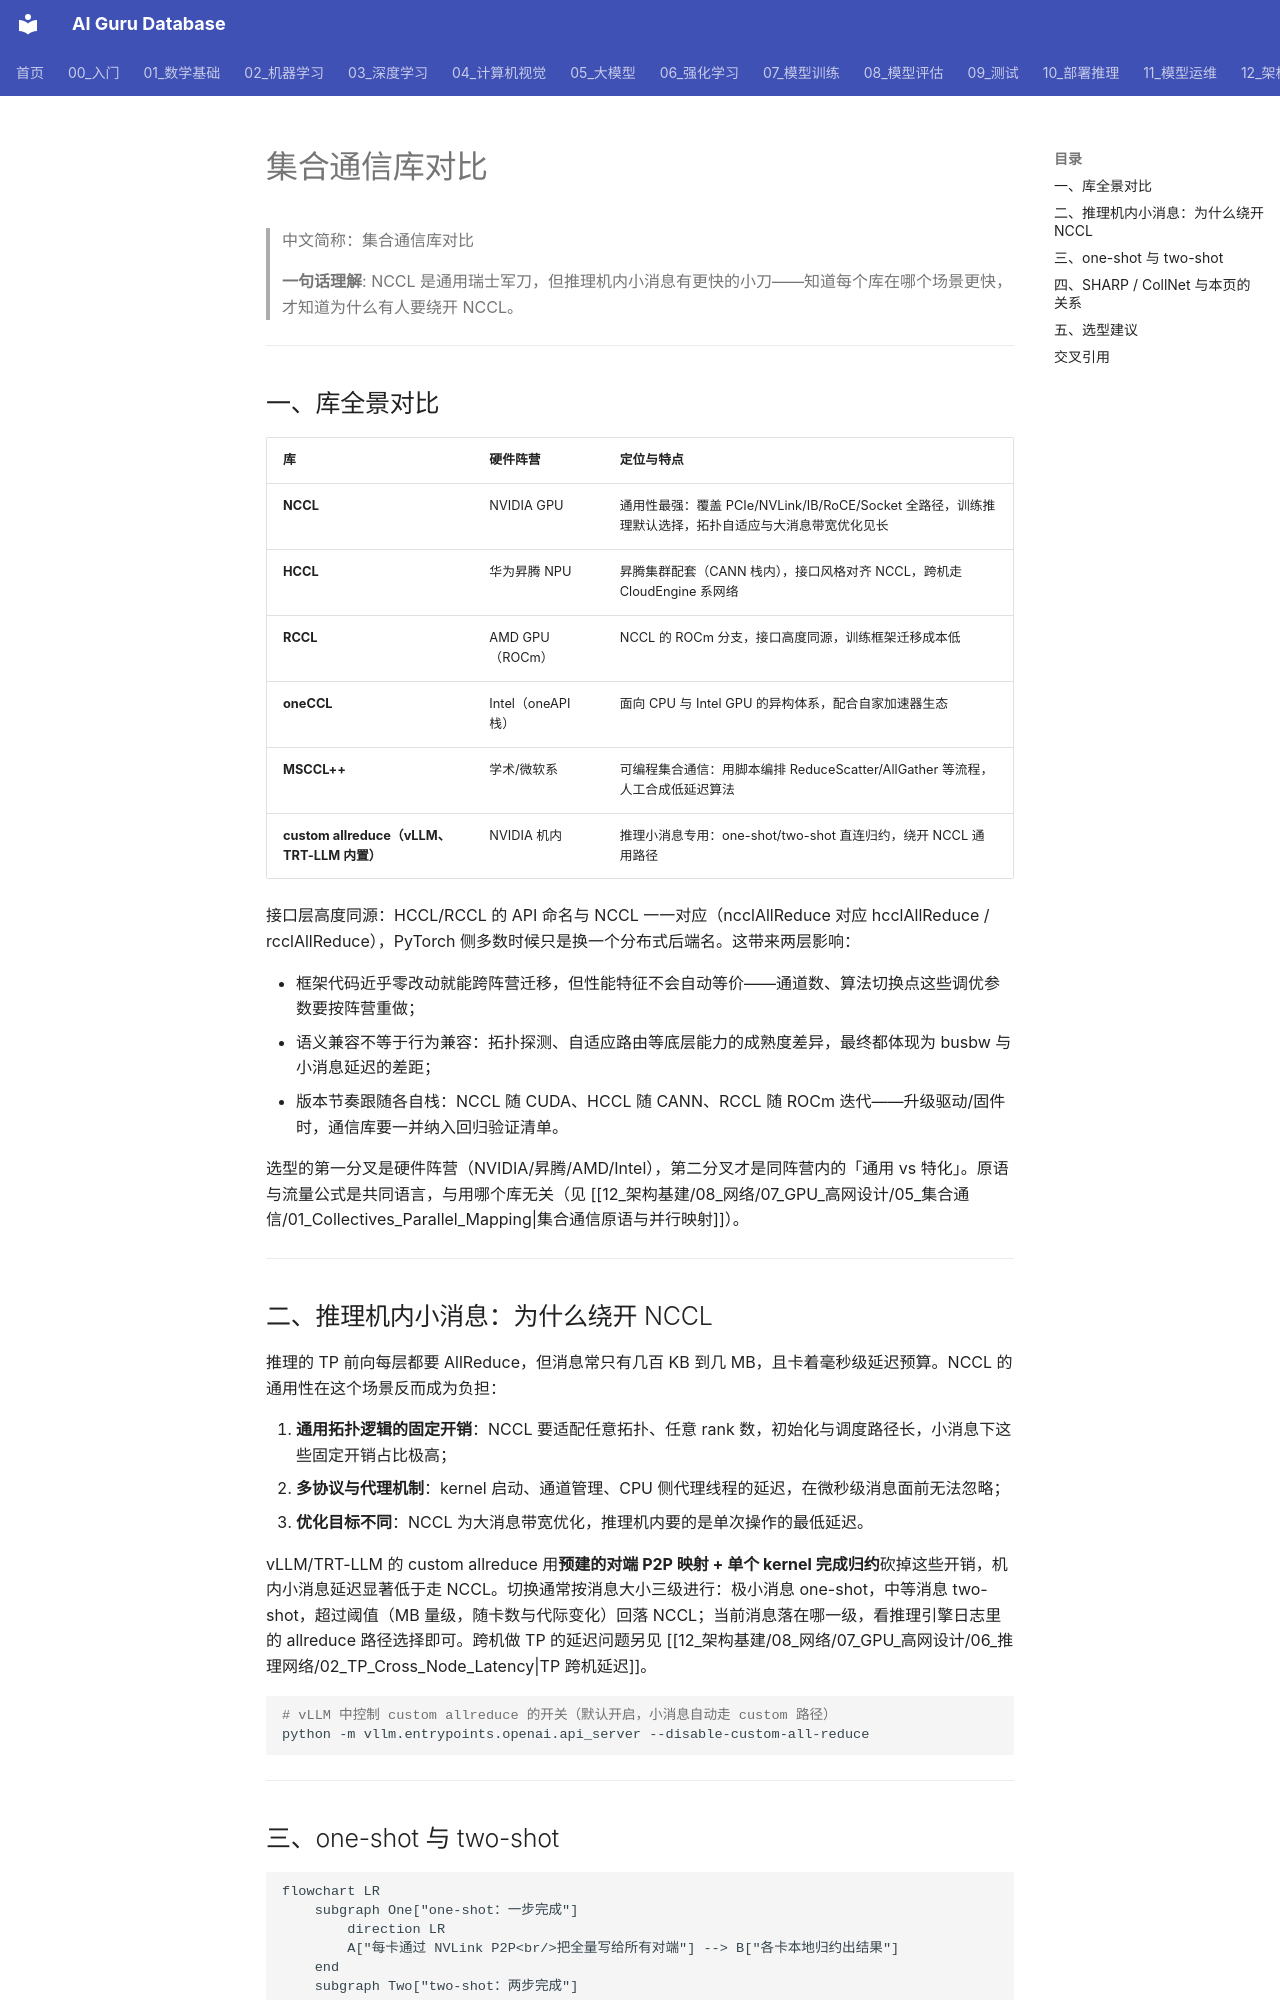

repository: ai-guru-global/ai-guru-database · page: 12_架构基建/08_网络/07_GPU_高网设计/05_集合通信/05_Collective_Libraries_Alternatives/index.html · generator: mkdocs

---
title: "集合通信库对比"
category: 12-architecture-infrastructure
subcategory: networking
tags: ["gpu-network", "collectives", "nccl"]
summary: "对比 NCCL/HCCL/RCCL/oneCCL/MSCCL++ 与推理引擎 custom allreduce 的定位，解释机内小消息为什么绕开 NCCL 以及 one-shot/two-shot 的取舍。"
created: 2026-10-27
updated: 2026-10-27
tier: supporting
aliases: ["集合通信库选型", "Collective Libraries Comparison"]
sources: []
name_zh: "集合通信库对比"
---

# 集合通信库对比

> 中文简称：集合通信库对比

> **一句话理解**: NCCL 是通用瑞士军刀，但推理机内小消息有更快的小刀——知道每个库在哪个场景更快，才知道为什么有人要绕开 NCCL。

---

## 一、库全景对比

| **库** | **硬件阵营** | **定位与特点** |
|-------|-------------|--------------|
| **NCCL** | NVIDIA GPU | 通用性最强：覆盖 PCIe/NVLink/IB/RoCE/Socket 全路径，训练推理默认选择，拓扑自适应与大消息带宽优化见长 |
| **HCCL** | 华为昇腾 NPU | 昇腾集群配套（CANN 栈内），接口风格对齐 NCCL，跨机走 CloudEngine 系网络 |
| **RCCL** | AMD GPU（ROCm） | NCCL 的 ROCm 分支，接口高度同源，训练框架迁移成本低 |
| **oneCCL** | Intel（oneAPI 栈） | 面向 CPU 与 Intel GPU 的异构体系，配合自家加速器生态 |
| **MSCCL++** | 学术/微软系 | 可编程集合通信：用脚本编排 ReduceScatter/AllGather 等流程，人工合成低延迟算法 |
| **custom allreduce（vLLM、TRT-LLM 内置）** | NVIDIA 机内 | 推理小消息专用：one-shot/two-shot 直连归约，绕开 NCCL 通用路径 |

接口层高度同源：HCCL/RCCL 的 API 命名与 NCCL 一一对应（ncclAllReduce 对应 hcclAllReduce / rcclAllReduce），PyTorch 侧多数时候只是换一个分布式后端名。这带来两层影响：

- 框架代码近乎零改动就能跨阵营迁移，但性能特征不会自动等价——通道数、算法切换点这些调优参数要按阵营重做；
- 语义兼容不等于行为兼容：拓扑探测、自适应路由等底层能力的成熟度差异，最终都体现为 busbw 与小消息延迟的差距；
- 版本节奏跟随各自栈：NCCL 随 CUDA、HCCL 随 CANN、RCCL 随 ROCm 迭代——升级驱动/固件时，通信库要一并纳入回归验证清单。

选型的第一分叉是硬件阵营（NVIDIA/昇腾/AMD/Intel），第二分叉才是同阵营内的「通用 vs 特化」。原语与流量公式是共同语言，与用哪个库无关（见 [[12_架构基建/08_网络/07_GPU_高网设计/05_集合通信/01_Collectives_Parallel_Mapping|集合通信原语与并行映射]]）。

---

## 二、推理机内小消息：为什么绕开 NCCL

推理的 TP 前向每层都要 AllReduce，但消息常只有几百 KB 到几 MB，且卡着毫秒级延迟预算。NCCL 的通用性在这个场景反而成为负担：

1. **通用拓扑逻辑的固定开销**：NCCL 要适配任意拓扑、任意 rank 数，初始化与调度路径长，小消息下这些固定开销占比极高；
2. **多协议与代理机制**：kernel 启动、通道管理、CPU 侧代理线程的延迟，在微秒级消息面前无法忽略；
3. **优化目标不同**：NCCL 为大消息带宽优化，推理机内要的是单次操作的最低延迟。

vLLM/TRT-LLM 的 custom allreduce 用**预建的对端 P2P 映射 + 单个 kernel 完成归约**砍掉这些开销，机内小消息延迟显著低于走 NCCL。切换通常按消息大小三级进行：极小消息 one-shot，中等消息 two-shot，超过阈值（MB 量级，随卡数与代际变化）回落 NCCL；当前消息落在哪一级，看推理引擎日志里的 allreduce 路径选择即可。跨机做 TP 的延迟问题另见 [[12_架构基建/08_网络/07_GPU_高网设计/06_推理网络/02_TP_Cross_Node_Latency|TP 跨机延迟]]。

```bash
# vLLM 中控制 custom allreduce 的开关（默认开启，小消息自动走 custom 路径）
python -m vllm.entrypoints.openai.api_server --disable-custom-all-reduce
```

---
